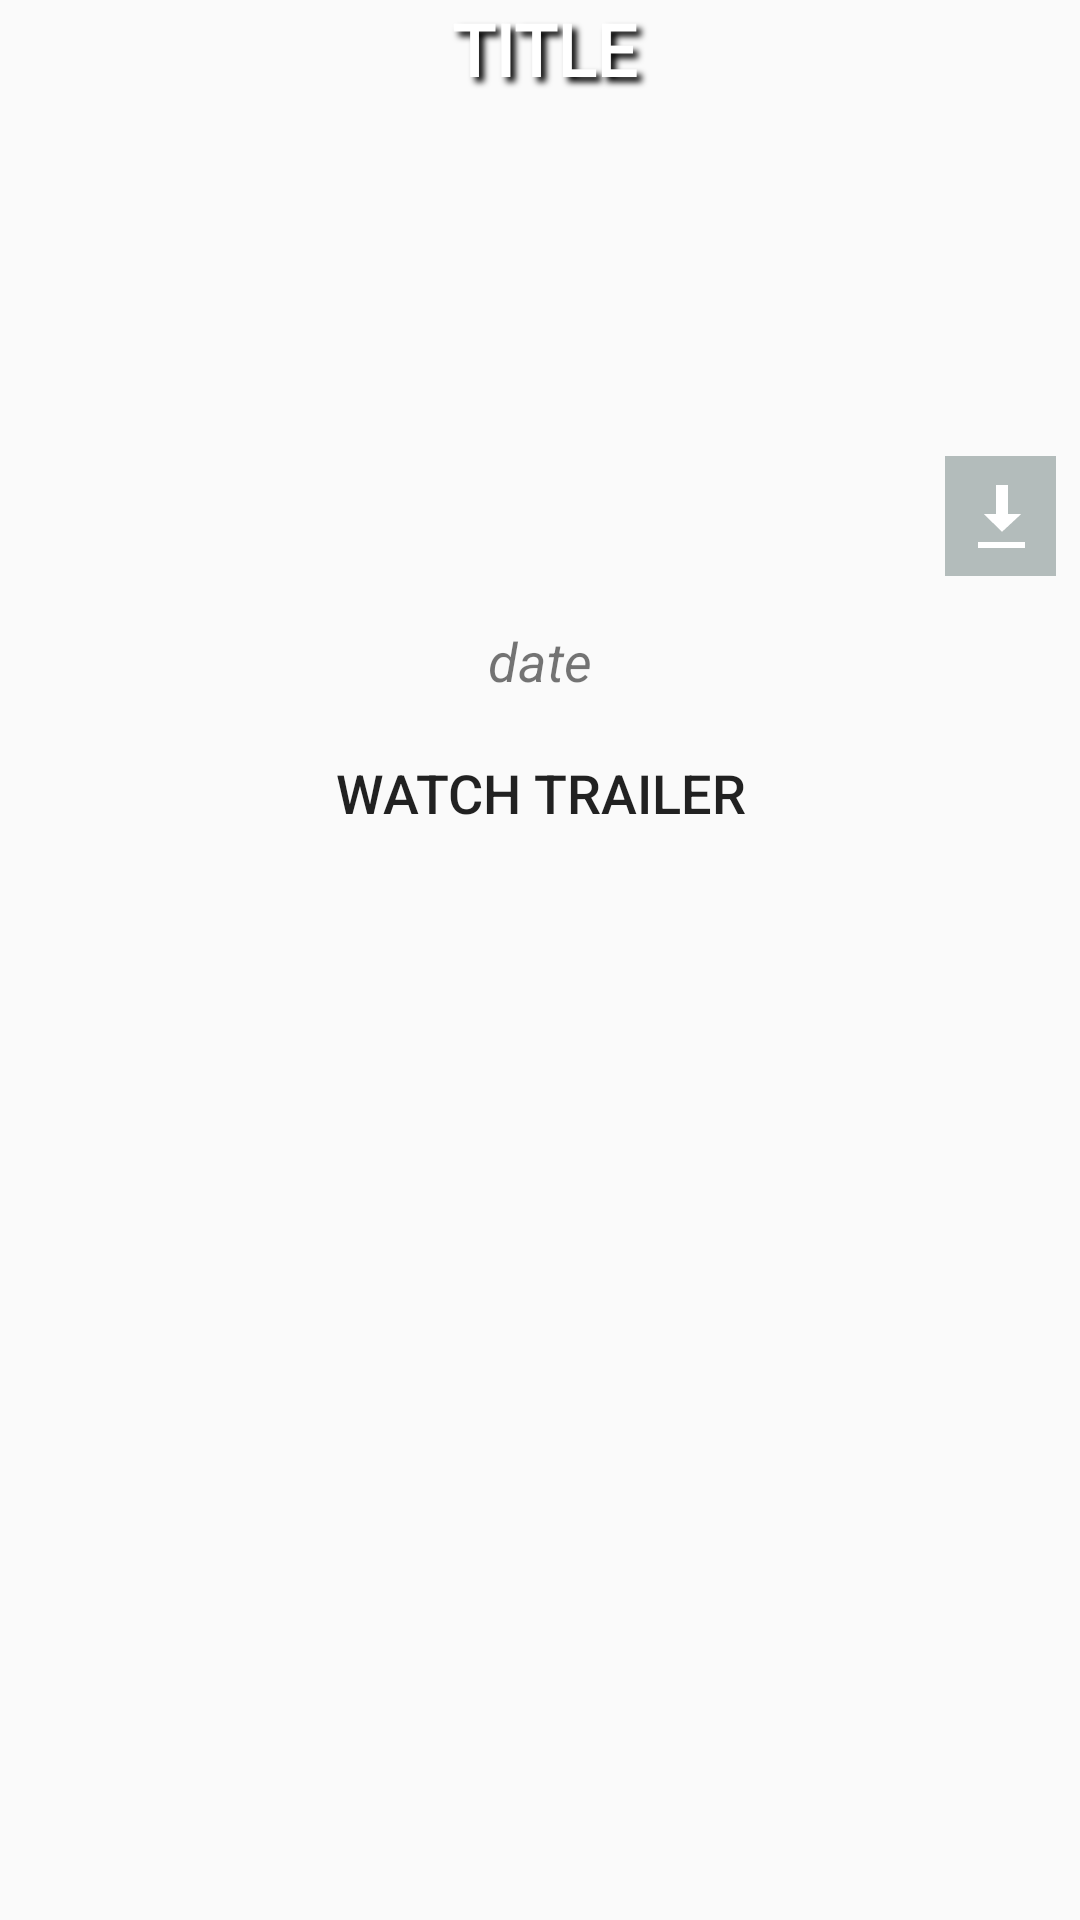

Here is an Android app screen rendered from its layout file. Give the layout XML and the strings, colors and styles it references.
<!-- AndroidManifest.xml: application theme AppTheme -->
<!-- res/layout/fragment_movie_details.xml -->
<?xml version="1.0" encoding="utf-8"?>
<ScrollView xmlns:android="http://schemas.android.com/apk/res/android"
    xmlns:app="http://schemas.android.com/apk/res-auto"
    xmlns:tools="http://schemas.android.com/tools"
    android:layout_width="match_parent"
    android:layout_height="match_parent">

    <android.support.constraint.ConstraintLayout
        android:layout_width="match_parent"
        android:layout_height="match_parent">

        <ProgressBar
            android:id="@+id/fragment_progressBar"
            android:layout_width="56dp"
            android:layout_height="56dp"
            android:visibility="gone"
            app:layout_constraintBottom_toTopOf="@+id/fragment_trailer_button"
            app:layout_constraintEnd_toEndOf="@+id/fragment_trailer_button"
            app:layout_constraintStart_toStartOf="@+id/fragment_trailer_button"
            app:layout_constraintTop_toBottomOf="@+id/fragment_imageView" />

        <ImageView
            android:id="@+id/fragment_imageView"
            android:layout_width="0dp"
            android:layout_height="200dp"
            android:scaleType="fitXY"
            app:layout_constraintEnd_toEndOf="parent"
            app:layout_constraintStart_toStartOf="parent"
            app:layout_constraintTop_toTopOf="parent"
            tools:src="@mipmap/ic_launcher_round" />


        <ImageView
            android:id="@+id/fragment_gradient"
            android:layout_width="0dp"
            android:layout_height="80dp"
            android:src="@drawable/background"
            app:layout_constraintBottom_toBottomOf="@+id/fragment_imageView"
            app:layout_constraintEnd_toEndOf="parent"
            app:layout_constraintStart_toStartOf="parent" />

        <Button
            android:id="@+id/fragment_trailer_button"
            style="@android:style/Widget.DeviceDefault.Button.Borderless"
            android:layout_width="wrap_content"
            android:layout_height="wrap_content"
            android:layout_marginTop="8dp"
            android:text="@string/watch_trailer"
            android:textSize="18sp"
            app:layout_constraintEnd_toEndOf="parent"
            app:layout_constraintStart_toStartOf="parent"
            app:layout_constraintTop_toBottomOf="@+id/fragment_release_date" />

        <TextView
            android:id="@+id/fragment_release_date"
            android:layout_width="0dp"
            android:layout_height="wrap_content"
            android:layout_marginTop="8dp"
            android:fontFamily="sans-serif"
            android:text="date"
            android:textAlignment="center"
            android:textSize="18sp"
            android:textStyle="italic"
            app:layout_constraintEnd_toEndOf="parent"
            app:layout_constraintStart_toStartOf="parent"
            app:layout_constraintTop_toBottomOf="@+id/fragment_gradient" />

        <TextView
            android:id="@+id/fragment_title"
            style="@style/outLineStyle"
            android:layout_width="0dp"
            android:layout_height="wrap_content"
            android:fontFamily="@font/audiowide"
            android:text="title"
            android:textAlignment="center"
            android:textAllCaps="true"
            android:textColor="@android:color/white"
            android:textSize="24sp"
            android:textStyle="bold"
            app:layout_constraintEnd_toEndOf="parent"
            app:layout_constraintStart_toStartOf="parent"
            app:layout_constraintTop_toTopOf="parent" />

        <ImageButton
            android:id="@+id/fragment_download_ibutton"
            android:layout_width="37dp"
            android:layout_height="40dp"
            android:layout_marginEnd="8dp"
            android:layout_marginBottom="8dp"
            android:background="@color/colorPrimaryDark"
            android:contentDescription="TODO"
            android:visibility="visible"
            app:layout_constraintBottom_toBottomOf="@+id/fragment_imageView"
            app:layout_constraintEnd_toEndOf="@+id/fragment_imageView"
            app:srcCompat="@android:drawable/stat_sys_download" />

        <TextView
            android:id="@+id/fragment_overview"
            android:layout_width="0dp"
            android:layout_height="wrap_content"
            android:layout_marginStart="16dp"
            android:layout_marginTop="8dp"
            android:layout_marginEnd="16dp"
            android:textAppearance="@style/TextAppearance.AppCompat.Small"
            android:textSize="18sp"
            app:layout_constraintBottom_toBottomOf="parent"
            app:layout_constraintEnd_toEndOf="parent"
            app:layout_constraintStart_toStartOf="parent"
            app:layout_constraintTop_toBottomOf="@+id/fragment_trailer_button" />

    </android.support.constraint.ConstraintLayout>

</ScrollView>
<!-- resources referenced by this layout -->
<resources>
  <color name="colorPrimaryDark">#F7B1BAB9</color>
  <string name="watch_trailer">WATCH TRAILER</string>
  <style name="outLineStyle">
          <item name="android:paddingLeft">8px</item>
          <item name="android:paddingBottom">8px</item>
          <item name="android:textColor">#ffffffff</item>
          <item name="android:textSize">24sp</item>
          <item name="android:shadowColor">#000000</item>
          <item name="android:shadowDx">5</item>
          <item name="android:shadowDy">5</item>
          <item name="android:shadowRadius">5</item>
      </style>
  <style name="AppTheme" parent="Theme.AppCompat.Light.DarkActionBar">
          
          <item name="colorPrimary">@color/colorPrimary</item>
          <item name="colorPrimaryDark">@color/colorPrimaryDark</item>
          <item name="colorAccent">@color/colorAccent</item>
      </style>
  <color name="colorPrimary">#008577</color>
  <color name="colorAccent">#D81B60</color>
</resources>
